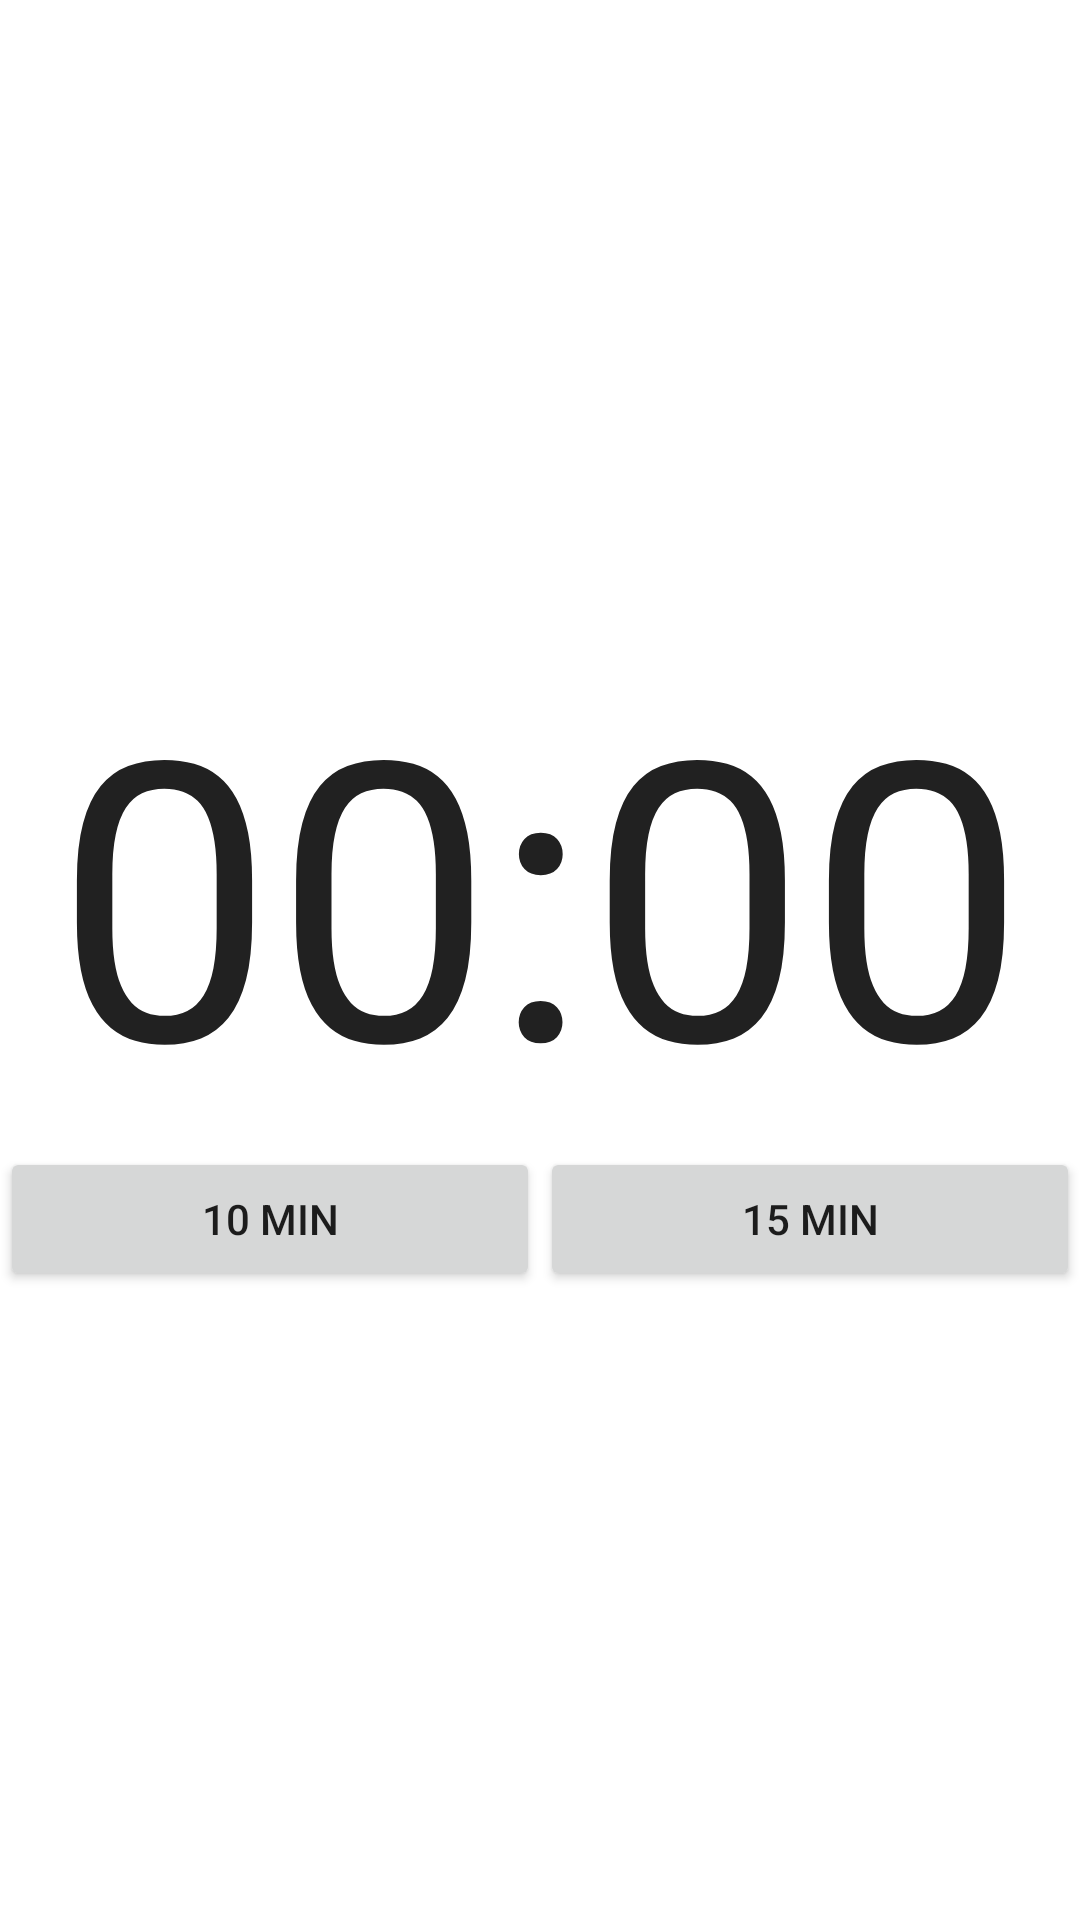

Reconstruct the res/layout file that produces this screen, plus the resources it refers to.
<!-- AndroidManifest.xml: fallback theme Theme.MaterialComponents.DayNight.NoActionBar -->
<!-- res/layout/main.xml -->
<?xml version="1.0" encoding="utf-8"?>
 <LinearLayout xmlns:android="http://schemas.android.com/apk/res/android"
 	android:id="@+id/main_layout"
     android:layout_width="fill_parent"
     android:layout_height="fill_parent"
     android:gravity="center_horizontal|center_vertical"
     android:orientation="vertical" >

     <Chronometer
         android:id="@+id/chrono_text"
         android:layout_width="fill_parent"
         android:layout_height="wrap_content"
         android:gravity="center_vertical|center_horizontal"
         android:textSize="130dp" />

     <LinearLayout
         android:layout_width="fill_parent"
         android:layout_height="wrap_content" >

         <Button
             android:id="@+id/buttonStart10"
             android:layout_width="fill_parent"
             android:layout_height="fill_parent"
             android:layout_weight="1"
             android:text="@string/start10" />

         <Button
             android:id="@+id/buttonStart15"
             android:layout_width="fill_parent"
             android:layout_height="fill_parent"
             android:layout_weight="1"
             android:text="@string/start15" />

         <Button
             android:id="@+id/buttonPause"
             android:layout_width="fill_parent"
             android:layout_height="fill_parent"
             android:layout_weight="1"
             android:text="@string/pause"
             android:visibility="gone" />
         <Button
             android:id="@+id/buttonPlay"
             android:layout_width="fill_parent"
             android:layout_height="fill_parent"
             android:layout_weight="1"
             android:text="@string/play"
             android:visibility="gone" />

         <Button
             android:id="@+id/buttonReset"
             android:layout_width="fill_parent"
             android:layout_height="fill_parent"
             android:layout_weight="1"
             android:text="@string/reset"
             android:visibility="gone" />
     </LinearLayout>
 </LinearLayout>
<!-- resources referenced by this layout -->
<resources>
  <string name="pause">pause</string>
  <string name="play">play</string>
  <string name="reset">reset</string>
  <string name="start10">10 min</string>
  <string name="start15">15 min</string>
</resources>
